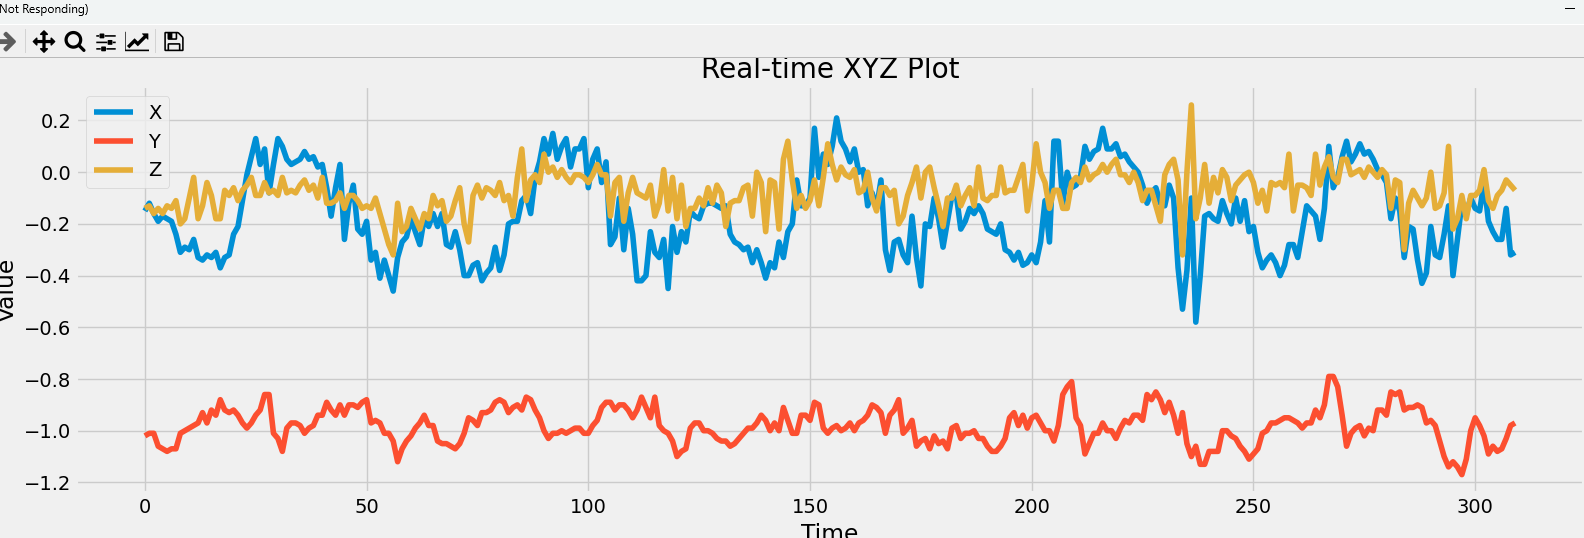

The table this chart was drawn from, first rows:
x, y, z
-0.14, -1.03, -0.14
-0.15, -1.02, -0.14
-0.12, -1.01, -0.13
-0.16, -1.01, -0.16
-0.19, -1.06, -0.14
-0.17, -1.07, -0.16
-0.18, -1.08, -0.13
-0.19, -1.07, -0.14
-0.24, -1.07, -0.11
-0.31, -1.01, -0.2
-0.29, -1.0, -0.18
-0.3, -0.99, -0.1
-0.26, -0.98, -0.02
-0.33, -0.97, -0.18
-0.34, -0.93, -0.13
-0.32, -0.97, -0.04
-0.33, -0.92, -0.09
-0.31, -0.94, -0.18
-0.37, -0.88, -0.18
-0.33, -0.92, -0.07
-0.32, -0.93, -0.09
-0.24, -0.92, -0.06
-0.21, -0.94, -0.11
-0.11, -0.97, -0.07
-0.01, -0.99, -0.05
0.06, -0.97, -0.02
0.13, -0.94, -0.09
0.03, -0.92, -0.09
0.09, -0.86, -0.04
-0.08, -0.86, -0.08
0.03, -1.01, -0.07
0.13, -1.03, -0.09
0.1, -1.08, -0.02
0.05, -0.99, -0.08
0.03, -0.97, -0.07
0.04, -0.97, -0.08
0.05, -0.98, -0.05
0.08, -1.01, -0.03
0.05, -0.99, -0.07
0.06, -0.98, -0.05
0.02, -0.94, -0.1
0.03, -0.94, -0.02
-0.06, -0.89, -0.12
-0.17, -0.92, -0.12
-0.06, -0.94, -0.11
0.03, -0.9, -0.08
-0.26, -0.94, -0.14
-0.12, -0.9, -0.09
-0.05, -0.9, -0.09
-0.22, -0.91, -0.11
-0.24, -0.89, -0.14
-0.19, -0.88, -0.13
-0.34, -0.97, -0.14
-0.31, -0.96, -0.1
-0.41, -0.97, -0.16
-0.34, -1.01, -0.22
-0.4, -1.01, -0.28
-0.46, -1.04, -0.32
-0.33, -1.12, -0.12
-0.27, -1.07, -0.23
... 251 more rows
